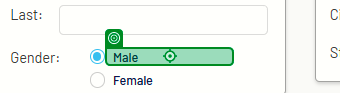
Task: Robot to cature data in web and desktop, simultaneusly 
Workflow: WebDataCapturing

Step 1 [then]: click on the label 'Male' (chrome.exe)

Step 2 [else]: click on the label 'Female' (chrome.exe) (no picture)

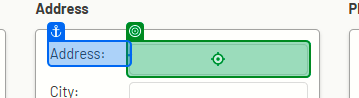
Step 3: type "[CurrentRow("address").ToString]" into the text box (chrome.exe)
